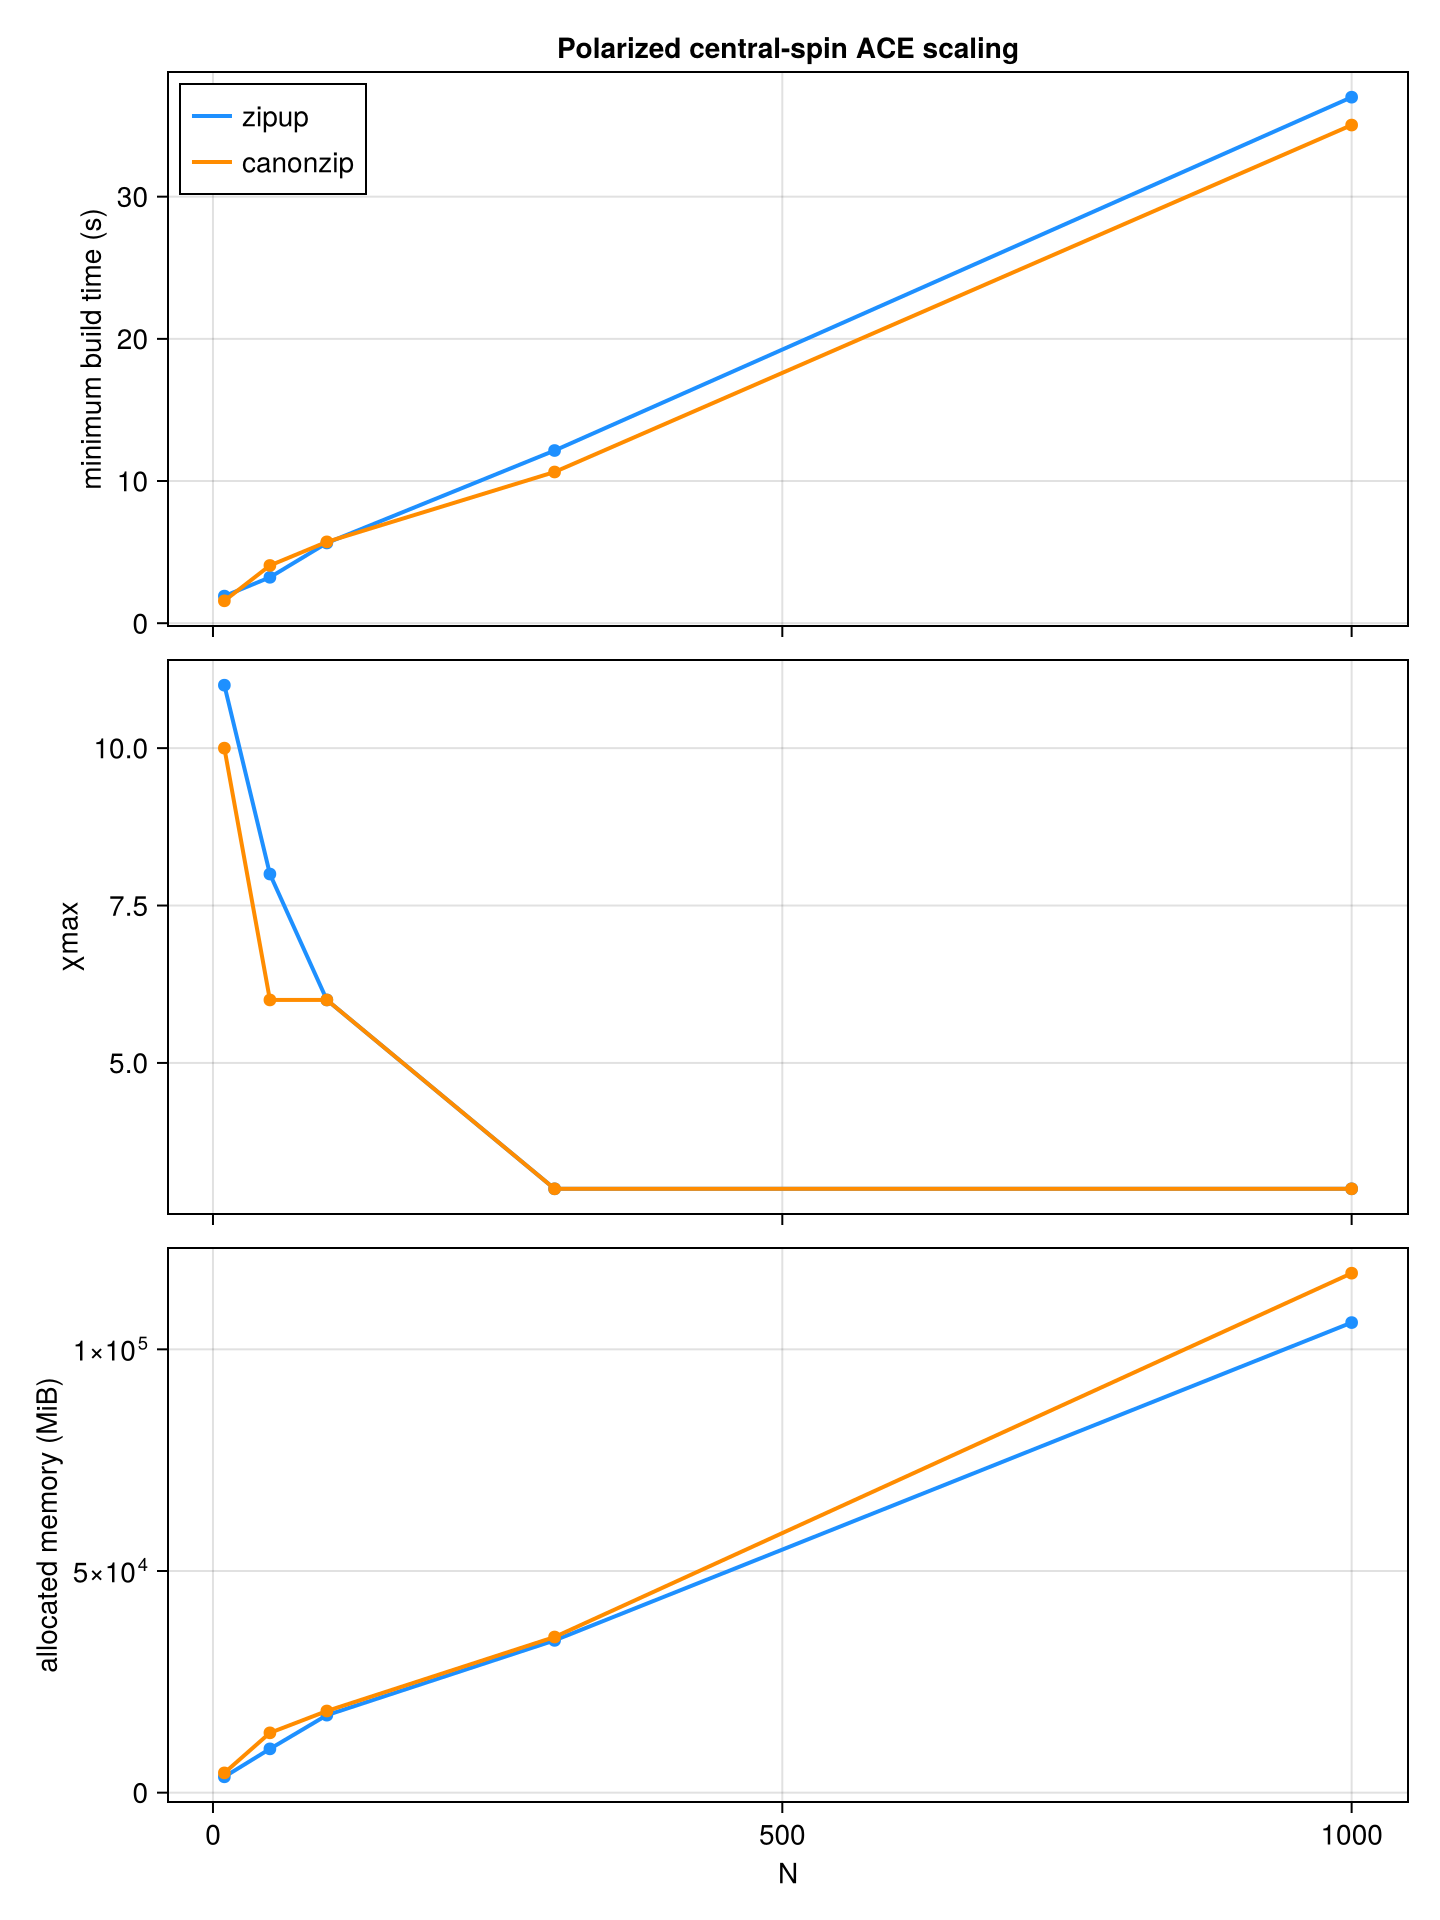

Data behind this chart, as committed beside it:
strategy, N, cutoff, t_build, t_median_s, t_mean_s, allocated_bytes, allocated_mib, allocs, nsamples, chi_max, eps_analytic, eps_TP, eps_H, eps_pos
zipup, 10, 1.0e-10, 1.907, 1.962, 1.946, 3744393360, 3571, 1871958, 5, 11, 0.03842, 3.822295890687499e-6, 2.3932679959545915e-14, 0.0
canonzip, 10, 1.0e-10, 1.575, 1.589, 1.603, 4671093344, 4455, 1564797, 5, 10, 0.03842, 3.8211604704851965e-6, 1.5063147890033215e-14, 0.0
zipup, 50, 1.0e-10, 3.229, 3.251, 3.269, 10356110768, 9876, 9295469, 5, 8, 0.0181, 1.3247373220615088e-7, 5.3802041194535144e-15, 0.0
canonzip, 50, 1.0e-10, 4.061, 4.151, 4.15, 14146181904, 13491, 7769514, 5, 6, 0.0181, 1.3244793684030753e-7, 3.2040271641423893e-15, 0.0
zipup, 100, 1.0e-10, 5.643, 5.665, 5.667, 18329393056, 17480, 18558366, 5, 6, 0.01533, 3.248106761333247e-8, 2.8141156584819784e-15, 0.0
canonzip, 100, 1.0e-10, 5.721, 5.83, 5.807, 19313931968, 18419, 15508892, 5, 6, 0.01533, 3.164263029376002e-8, 4.811614153675489e-15, 0.0
zipup, 300, 1.0e-10, 12.15, 12.39, 12.37, 36008783696, 34341, 55644174, 5, 3, 0.01345, 3.052841156536701e-7, 2.45772942039807e-14, 0.0
canonzip, 300, 1.0e-10, 10.64, 10.71, 10.74, 36812601408, 35107, 46480272, 5, 3, 0.01345, 3.053727117841021e-7, 4.815951404942343e-14, 0.0
zipup, 1000, 1.0e-10, 37, 37.28, 37.26, 111180182496, 106030, 185443240, 5, 3, 0.01278, 2.756504569045859e-8, 3.712491620828815e-13, 0.0
canonzip, 1000, 1.0e-10, 35.04, 35.19, 35.2, 122862650528, 117171, 154908240, 5, 3, 0.01278, 2.7398428859015667e-8, 2.8980898680635976e-14, 0.0
